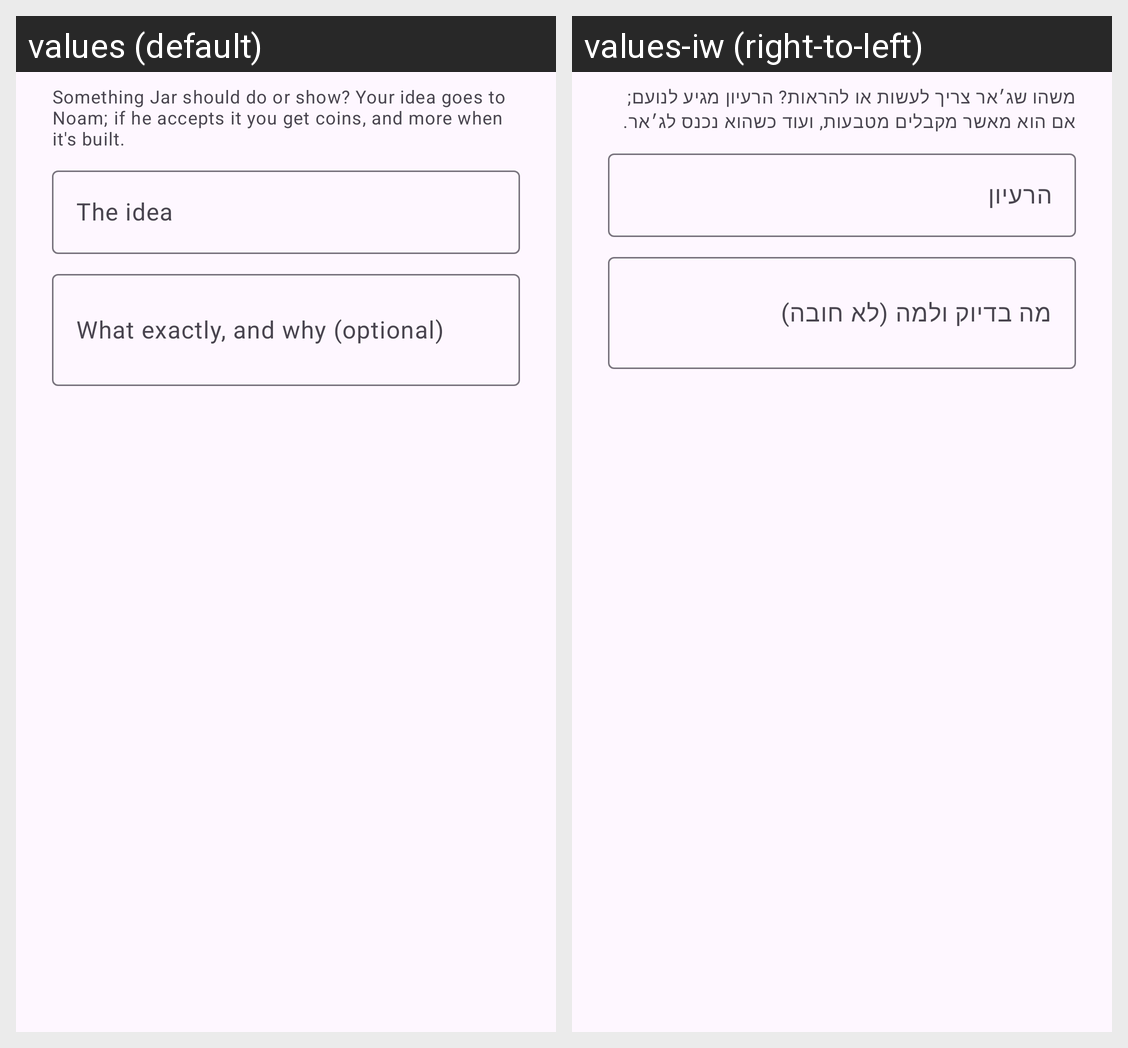

Translations of the strings shown on this Android screen, per locale in the grid:
Android screen res/layout/dialog_idea.xml rendered under 2 locales, left to right: values (default), values-iw (right-to-left). Device: Nexus 5 (rendered at 1080×1920; each locale shown at half size, 540×960, under a caption strip naming it); theme Theme.Jar.
Strings drawn on this screen, with the default value and each locale's value (text and hints the layout hard-codes, and strings that could not be matched under every locale, appear in the picture but are not listed):

idea_hint
  values: Something Jar should do or show? Your idea goes to Noam; if he accepts it you get coins, and more when it's built.
  values-iw: משהו שג׳אר צריך לעשות או להראות? הרעיון מגיע לנועם; אם הוא מאשר מקבלים מטבעות, ועוד כשהוא נכנס לג׳אר.

idea_what
  values: The idea
  values-iw: הרעיון

idea_details
  values: What exactly, and why (optional)
  values-iw: מה בדיוק ולמה (לא חובה)
